Photos from the image-classification dataset "dataset" in the GitHub repository juandmm1233/NoElectivaIII. Its 57 classes are: onion, aloe vera, alpinia galanga rasna, amaranthus viridis arive-dantu, andrographis paniculata nelavembu, annona squamosa seethapala, jackfruit, neem, bacopa monnieri bhrami, malabar spinach, papaya, carissa carandas karanda, catharanthus roseus, chamaecostus cuspidatus insulin plant, lemon, citrus medica herelikai, Mexican mint doddpathre, taro, coriander, pumpkin, eclipta prostrata bringaraja, Roxburgh fig, peepal tree, globe amaranth, graptophyllum pictum caricature plant, hibiscus, hymenaea courbaril chakte, jasmine, henna, mango, mint, spiny gourd thumbai, morinda citrifolia nooni, moringa drumstick, Jamaica cherry gasagase, curry leaf, nerium oleander arali, nyctanthes arbor-tristis parijatha, ocimum basilicum kamakasturi, tulsi holy basil, poppy seed gasagase, beans, betel, pongamia honge, guava, punica granatum (pomoegranate), castor plant, rose, sandalwood, ashoka tree, spinach palak, rose apple, syzygium cumini nerale, crape jasmine, tamarind, tinospora cordifolia amruthaballi, wrightia tinctoria badipala.

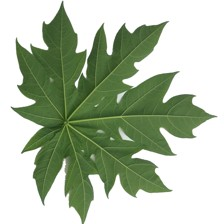
Label: papaya

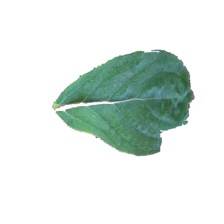
Label: globe amaranth

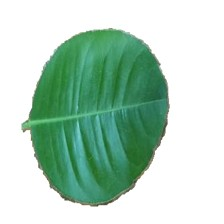
Label: citrus medica herelikai

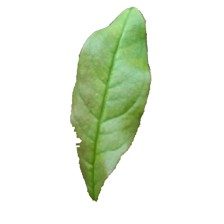
Label: punica granatum (pomoegranate)

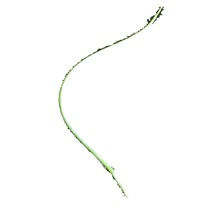
Label: onion

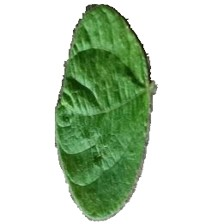
Label: beans
